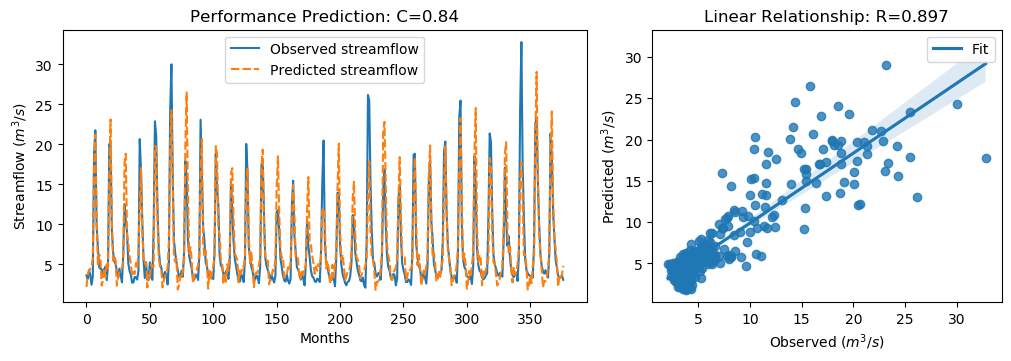

The table this chart was drawn from, first rows:
y_true, y_pred, y_true_scaled, y_pred_scaled
3.63, 2.181, -0.5645, -0.7706
3.21, 3.674, -0.6243, -0.5583
4.29, 4.274, -0.4707, -0.473
3.67, 4.407, -0.5589, -0.4541
2.46, 4.71, -0.7309, -0.411
3.54, 5.817, -0.5773, -0.2536
18.82, 17.01, 1.595, 1.338
21.76, 21.21, 2.013, 1.934
9.83, 10.69, 0.3169, 0.4397
7.16, 5.029, -0.06268, -0.3657
4.67, 6.24, -0.4167, -0.1935
4.44, 5.896, -0.4494, -0.2423
4.4, 2.336, -0.4551, -0.7485
3.83, 3.102, -0.5361, -0.6397
4.42, 4.465, -0.4522, -0.4459
4.72, 3.422, -0.4096, -0.5941
3.03, 5.145, -0.6499, -0.3492
4.87, 4.52, -0.3883, -0.438
20.07, 16.12, 1.773, 1.21
19.62, 23.12, 1.709, 2.207
9.33, 10.69, 0.2458, 0.4386
6.56, 5.479, -0.148, -0.3017
5.37, 6.016, -0.3172, -0.2253
5.07, 5.558, -0.3598, -0.2904
4.02, 2.354, -0.5091, -0.746
3.34, 3.482, -0.6058, -0.5855
4.47, 4.083, -0.4451, -0.5002
3.61, 4.206, -0.5674, -0.4827
2.75, 4.637, -0.6897, -0.4214
6.28, 5.159, -0.1878, -0.3472
12.55, 17.6, 0.7036, 1.422
10.44, 18.85, 0.4036, 1.599
9.01, 8.781, 0.2003, 0.1678
5.12, 7.673, -0.3527, 0.0102
4.16, 5.94, -0.4892, -0.2361
3.72, 5.161, -0.5518, -0.3469
2.73, 3.534, -0.6925, -0.5783
2.73, 4.042, -0.6925, -0.506
3.43, 3.815, -0.593, -0.5382
3.4, 5.16, -0.5972, -0.347
3.1, 4.452, -0.6399, -0.4476
4.17, 6.58, -0.4878, -0.1451
20.66, 12.15, 1.857, 0.6462
16.78, 17.04, 1.305, 1.342
10.67, 9.293, 0.4363, 0.2405
5.59, 5.818, -0.2859, -0.2535
3.31, 5.073, -0.61, -0.3593
5.26, 5.309, -0.3328, -0.3258
3.05, 2.112, -0.647, -0.7804
3.04, 3.679, -0.6484, -0.5576
5.26, 3.235, -0.3328, -0.6207
3.41, 5.024, -0.5958, -0.3663
3.07, 4.649, -0.6442, -0.4197
9.62, 4.734, 0.2871, -0.4076
22.89, 19.78, 2.174, 1.732
21.04, 19.74, 1.911, 1.726
12.14, 10.61, 0.6453, 0.4276
7.0, 5.877, -0.08543, -0.2451
5.08, 4.693, -0.3584, -0.4134
4.58, 4.445, -0.4295, -0.4487
... 317 more rows
